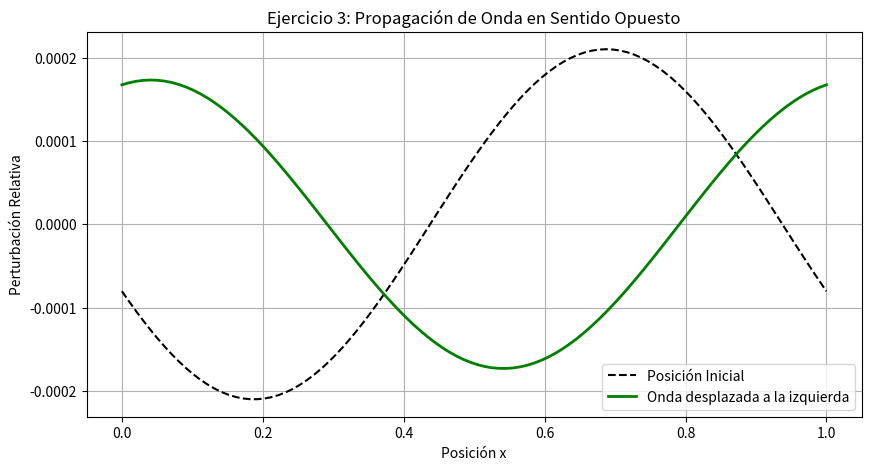

The matplotlib source for this figure:
import numpy as np
import matplotlib.pyplot as plt

# 1. Parámetros y Funciones Base 
gamma, rho0, p0 = 5/3, 1.0, 1.0
cs0 = np.sqrt(gamma * p0 / rho0)
A = 2.1e-4

x0, xf, N = 0.0, 1.0, 100
x = np.linspace(x0, xf, N)
dx = (xf - x0) / (N - 1)
C_cfl = 0.5
w = np.cos(2 * np.pi * (x - x0) / (xf - x0) + 5 * np.pi / 8)

def fisicas_a_conservativas(rho, v, p):
    return np.array([rho, rho * v, p / (gamma - 1) + 0.5 * rho * v**2])

def conservativas_a_fisicas(U):
    rho, v = U[0], U[1] / U[0]
    return rho, v, (gamma - 1) * (U[2] - 0.5 * rho * v**2)

def calcular_flujos(U):
    rho, v, p = conservativas_a_fisicas(U)
    return np.array([rho * v, rho * v**2 + p, (U[2] + p) * v])

# Ejercicio 3: Propagación en Sentido Opuesto 
plt.figure(figsize=(10, 5))
plt.plot(x, A * w, 'k--', label='Posición Inicial')


U_ej3 = fisicas_a_conservativas(rho0 + A*rho0*w, 0.0 - A*cs0*w, p0 + A*gamma*p0*w)
t, t_final_ej3 = 0.0, 0.5

while t < t_final_ej3:
    rho_act, v_act, p_act = conservativas_a_fisicas(U_ej3)
    dt = C_cfl * dx / np.max(np.abs(v_act) + np.sqrt(gamma * p_act / rho_act))
    if t + dt > t_final_ej3: dt = t_final_ej3 - t
    
    F_ej3 = calcular_flujos(U_ej3)
    U_next = np.zeros_like(U_ej3)
    U_next[:, 1:-1] = 0.5*(U_ej3[:, 2:] + U_ej3[:, :-2]) - (dt/(2*dx))*(F_ej3[:, 2:] - F_ej3[:, :-2])
    U_next[:, 0] = 0.5*(U_ej3[:, 1] + U_ej3[:, -2]) - (dt/(2*dx))*(F_ej3[:, 1] - F_ej3[:, -2])
    U_next[:, -1] = U_next[:, 0]
    U_ej3 = U_next.copy()
    t += dt

rho_final, _, _ = conservativas_a_fisicas(U_ej3)
plt.plot(x, (rho_final - rho0) / rho0, 'g-', linewidth=2, label='Onda desplazada a la izquierda')

plt.title('Ejercicio 3: Propagación de Onda en Sentido Opuesto')
plt.xlabel('Posición x')
plt.ylabel('Perturbación Relativa')
plt.legend()
plt.grid(True)
plt.show()
